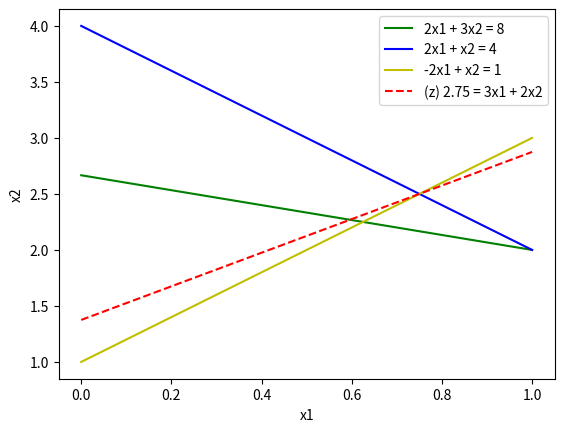

Source code (Python):
import matplotlib.pyplot as plt
import numpy as np

#  функция, максимальное значение которой нужно найти
def z_with_arg(x1, z):
    return 3 / 2 * x1 + z / 2

def z(x1, x2):
    return 3 * x1 + 2 * x2

# первое ограничение
def ogr1(x1):
    return 8 / 3 - 2 / 3 * x1

# второе ограничение
def ogr2(x1):
    return 4 - 2 * x1

# третье ограничение
def ogr3(x1):
    return 1 + 2 * x1

# получение двух точек для построения прямых
def get_points():
    z_arg = 2.75
    ogr1_points = [ogr1(0), ogr1(1)]
    ogr2_points = [ogr2(0), ogr2(1)]
    ogr3_points = [ogr3(0), ogr3(1)]
    z_points = [z_with_arg(0, z_arg), z_with_arg(1, z_arg)]
    return np.array(ogr1_points), np.array(ogr2_points), np.array(ogr3_points), np.array(z_points)

#  поиск пересечения двух функций
def find_corner(f1, f2, step):
    # поиск точки пересечения двух графиков с указанным шагом
    x1 = 0
    eps = 0.01
    while (abs(f1(x1) - f2(x1)) > eps):
        x2 = f1(x1)
        x1 += step
    x2 = f1(x1)
    return [x1, x2]

# поиск границ многоугольника решений
def get_corners():
    corner_o1o2 = find_corner(ogr1, ogr2, 0.2)
    corner_o1o3 = find_corner(ogr1, ogr3, 0.025)
    corner_o2o3 = find_corner(ogr2, ogr3, 0.25)
    return corner_o1o2, corner_o1o3, corner_o2o3


#-----------------------------------------------------------------------------#
if __name__ == "__main__":
    # получение точек, необходимых для отрисовки графиков
    o1_p, o2_p, o3_p, z_p = get_points()
    # отрисовка прямых
    plt.plot(o1_p, label='2x1 + 3x2 = 8', color='g')
    plt.plot(o2_p, label='2x1 + x2 = 4', color='b')
    plt.plot(o3_p, label='-2x1 + x2 = 1', color='y')
    plt.plot(z_p, label='(z) 2.75 = 3x1 + 2x2', color='r', linestyle='--')
    
    c_o1o2, c_o1o3, c_o2o3 = get_corners()
    print(f"Границы многоугольника решений:")
    print(f"\tпересечение o1_o2 (зеленая и синяя прямые): {c_o1o2}")
    print(f"\tпересечение o1_o3 (зеленая и желтая прямые): {c_o1o3}")
    print(f"\tпересечение o2_o3 (синяя и желтая прямые): {c_o2o3}")

    print("Значения функции z в этих точках:")
    c_points = np.array([c_o1o2, c_o1o3, c_o2o3])
    z_points = []
    # вычисление значения функции на границах
    for c in c_points:
        z_c = z(c[0], c[1])
        z_points.append(z_c)
        print(f"\tz({c[0]}, {c[1]}) = {z_c}")
    # индекс максимального элемента
    z_points = np.array(z_points)
    z_max_idx = np.argmax(z_points)
    c_max = c_points[z_max_idx]
    print(f"Функция принимает максимальное значение {z_points[z_max_idx]} в точке ({c_max[0]}, {c_max[1]})")

    #  добавление легенды на график
    plt.legend()
    # добавление названий осей на график
    plt.xlabel('x1')
    plt.ylabel('x2')
    # отрисовка финального графика
    plt.show()